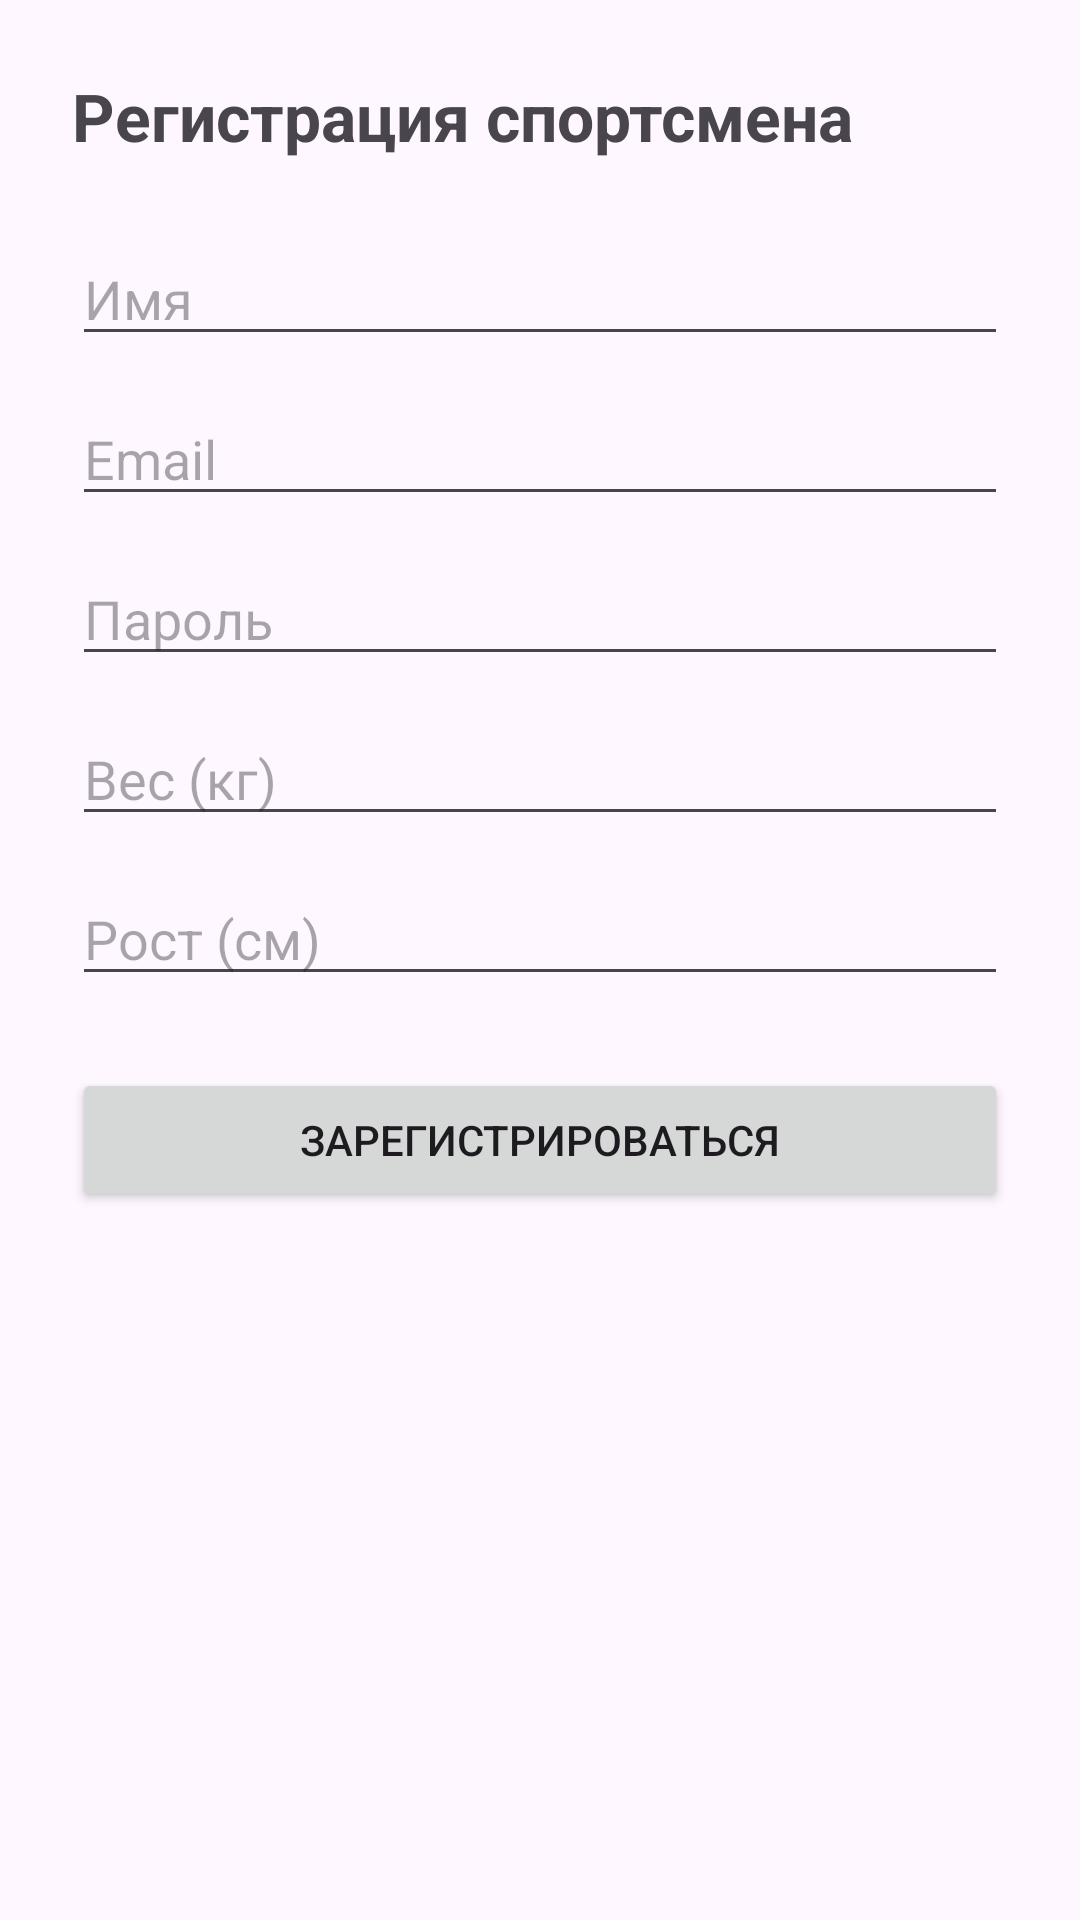

Write the Android layout XML for this screen, with the resource values it uses.
<!-- AndroidManifest.xml: application theme Theme.FitPlanner -->
<!-- res/layout/activity_register_athlete.xml -->
<?xml version="1.0" encoding="utf-8"?>
<ScrollView xmlns:android="http://schemas.android.com/apk/res/android"
    android:layout_width="match_parent"
    android:layout_height="match_parent">

    <LinearLayout
        android:orientation="vertical"
        android:padding="24dp"
        android:layout_width="match_parent"
        android:layout_height="wrap_content">

        <TextView
            android:text="Регистрация спортсмена"
            android:textSize="22sp"
            android:textStyle="bold"
            android:layout_marginBottom="24dp"
            android:layout_width="wrap_content"
            android:layout_height="wrap_content"/>

        <EditText
            android:id="@+id/etName"
            android:hint="Имя"
            android:inputType="textPersonName"
            android:layout_width="match_parent"
            android:layout_height="wrap_content"/>

        <EditText
            android:id="@+id/etEmail"
            android:hint="Email"
            android:inputType="textEmailAddress"
            android:layout_marginTop="12dp"
            android:layout_width="match_parent"
            android:layout_height="wrap_content"/>

        <EditText
            android:id="@+id/etPassword"
            android:hint="Пароль"
            android:inputType="textPassword"
            android:layout_marginTop="12dp"
            android:layout_width="match_parent"
            android:layout_height="wrap_content"/>

        <EditText
            android:id="@+id/etWeight"
            android:hint="Вес (кг)"
            android:inputType="numberDecimal"
            android:layout_marginTop="12dp"
            android:layout_width="match_parent"
            android:layout_height="wrap_content"/>

        <EditText
            android:id="@+id/etHeight"
            android:hint="Рост (см)"
            android:inputType="number"
            android:layout_marginTop="12dp"
            android:layout_width="match_parent"
            android:layout_height="wrap_content"/>

        <Button
            android:id="@+id/btnRegister"
            android:text="Зарегистрироваться"
            android:layout_marginTop="24dp"
            android:layout_width="match_parent"
            android:layout_height="wrap_content"/>

    </LinearLayout>
</ScrollView>
<!-- resources referenced by this layout -->
<resources>
  <style name="Theme.FitPlanner" parent="Theme.Material3.DayNight.NoActionBar">
          <item name="android:statusBarColor">@color/purple_700</item>
      </style>
  <!-- not gathered from this repository: default colours our renderer supplied (Android Studio template values) -->
  <color name="purple_700">#FF3700B3</color>
</resources>
